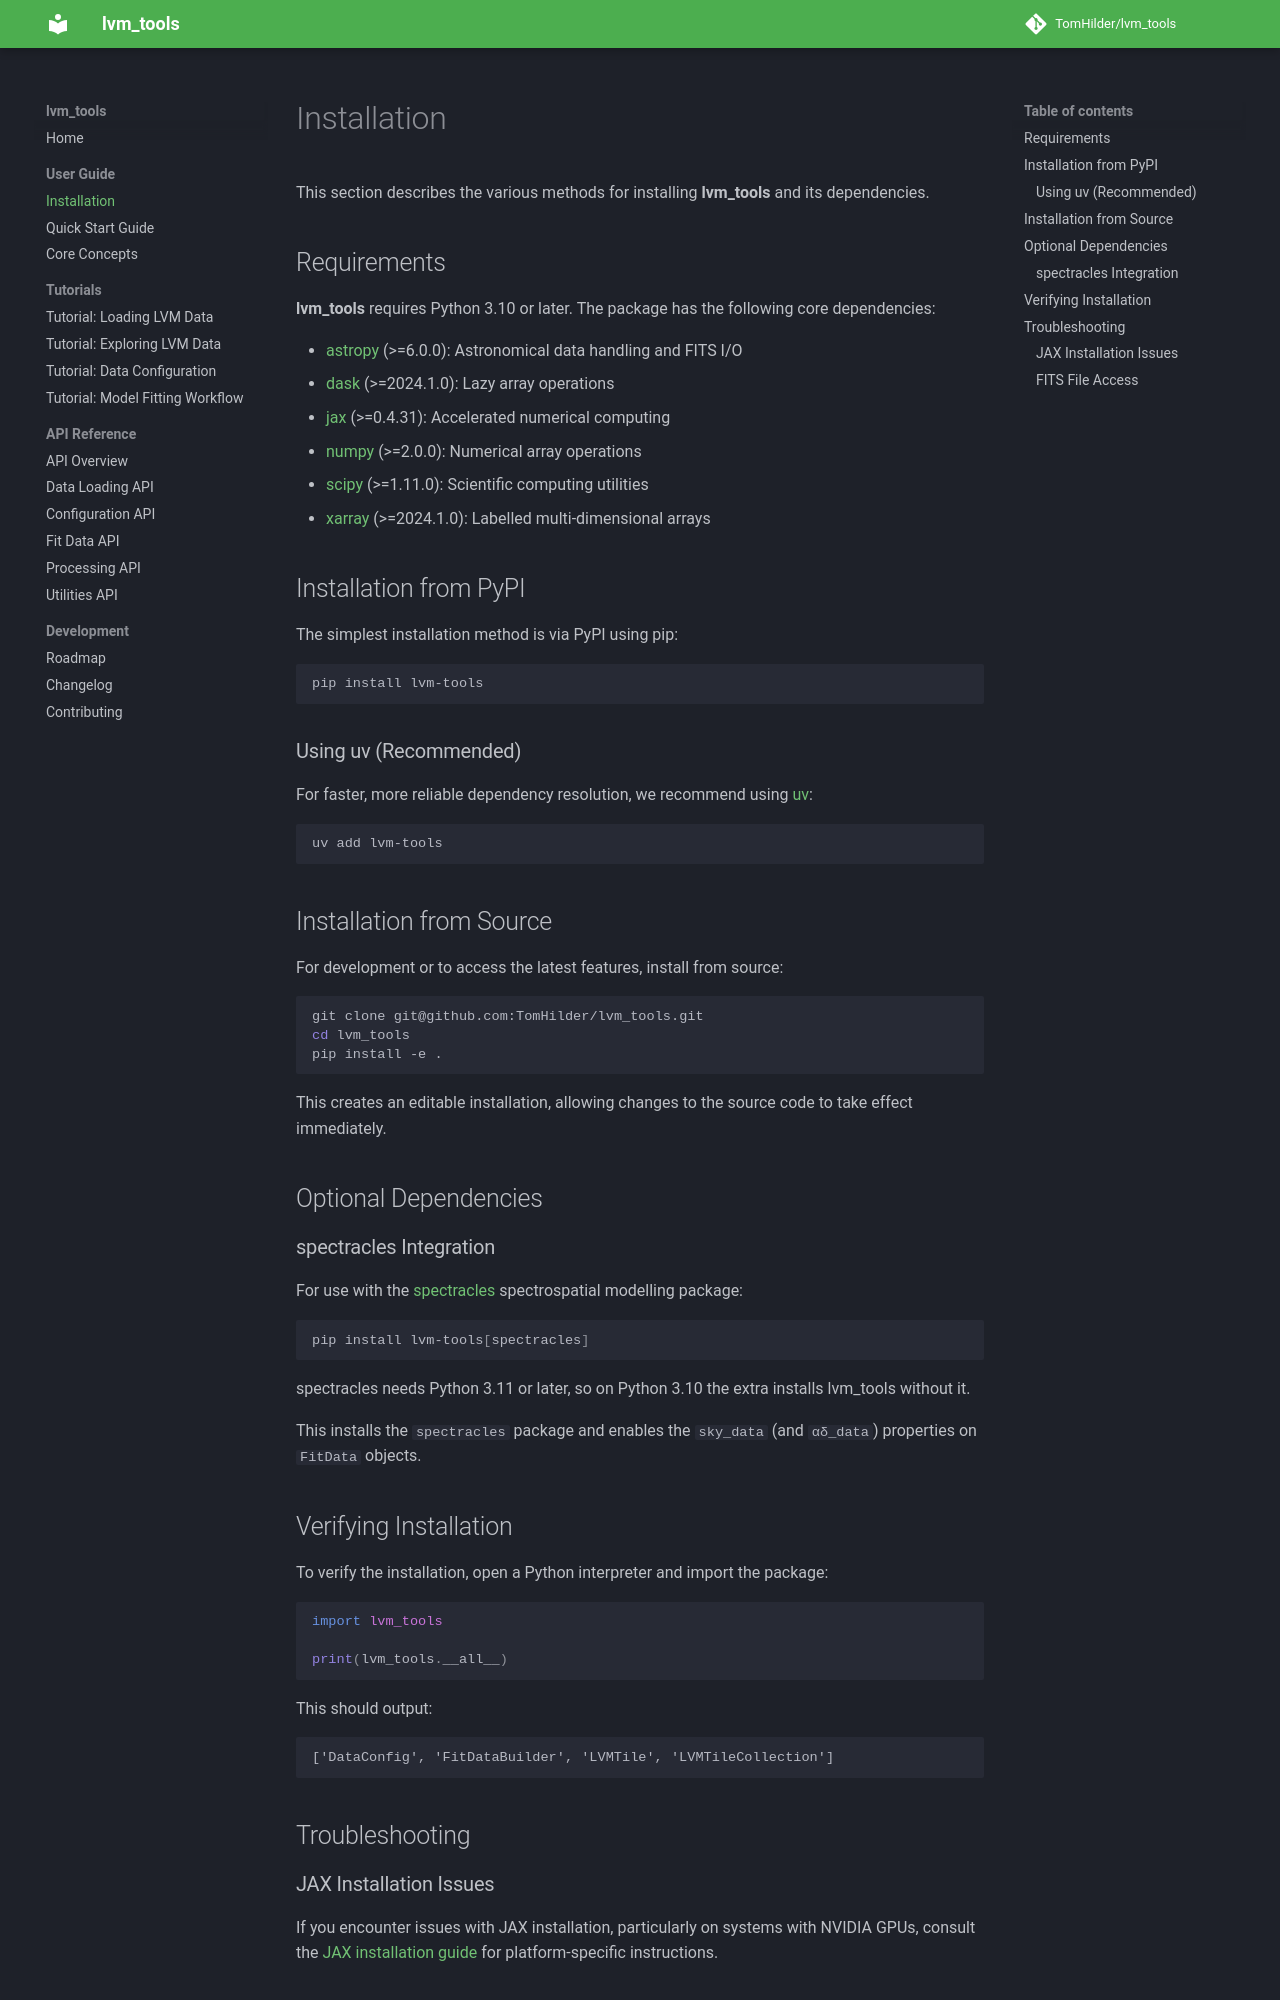

repository: TomHilder/lvm_tools · page: user_guide/installation/index.html · generator: mkdocs

# Installation

This section describes the various methods for installing **lvm_tools** and its dependencies.

## Requirements

**lvm_tools** requires Python 3.10 or later. The package has the following core dependencies:

- [astropy](https://www.astropy.org) (>=6.0.0): Astronomical data handling and FITS I/O
- [dask](https://www.dask.org) (>=2024.1.0): Lazy array operations
- [jax](https://jax.readthedocs.io) (>=0.4.31): Accelerated numerical computing
- [numpy](https://numpy.org) (>=2.0.0): Numerical array operations
- [scipy](https://scipy.org) (>=1.11.0): Scientific computing utilities
- [xarray](https://xarray.pydata.org) (>=2024.1.0): Labelled multi-dimensional arrays

## Installation from PyPI

The simplest installation method is via PyPI using pip:

``` bash
pip install lvm-tools
```

### Using uv (Recommended)

For faster, more reliable dependency resolution, we recommend using [uv](https://docs.astral.sh/uv/):

``` bash
uv add lvm-tools
```

## Installation from Source

For development or to access the latest features, install from source:

``` bash
git clone git@github.com:TomHilder/lvm_tools.git
cd lvm_tools
pip install -e .
```

This creates an editable installation, allowing changes to the source code to take effect immediately.

## Optional Dependencies

### spectracles Integration

For use with the [spectracles](https://github.com/TomHilder/spectracles) spectrospatial modelling package:

``` bash
pip install lvm-tools[spectracles]
```

spectracles needs Python 3.11 or later, so on Python 3.10 the extra installs lvm_tools without it.

This installs the `spectracles` package and enables the `sky_data` (and `αδ_data`) properties on `FitData` objects.

## Verifying Installation

To verify the installation, open a Python interpreter and import the package:

``` python
import lvm_tools

print(lvm_tools.__all__)
```

This should output:

```text
['DataConfig', 'FitDataBuilder', 'LVMTile', 'LVMTileCollection']
```

## Troubleshooting

### JAX Installation Issues

If you encounter issues with JAX installation, particularly on systems with NVIDIA GPUs, consult the [JAX installation guide](https://jax.readthedocs.io/en/latest/installation.html) for platform-specific instructions.
